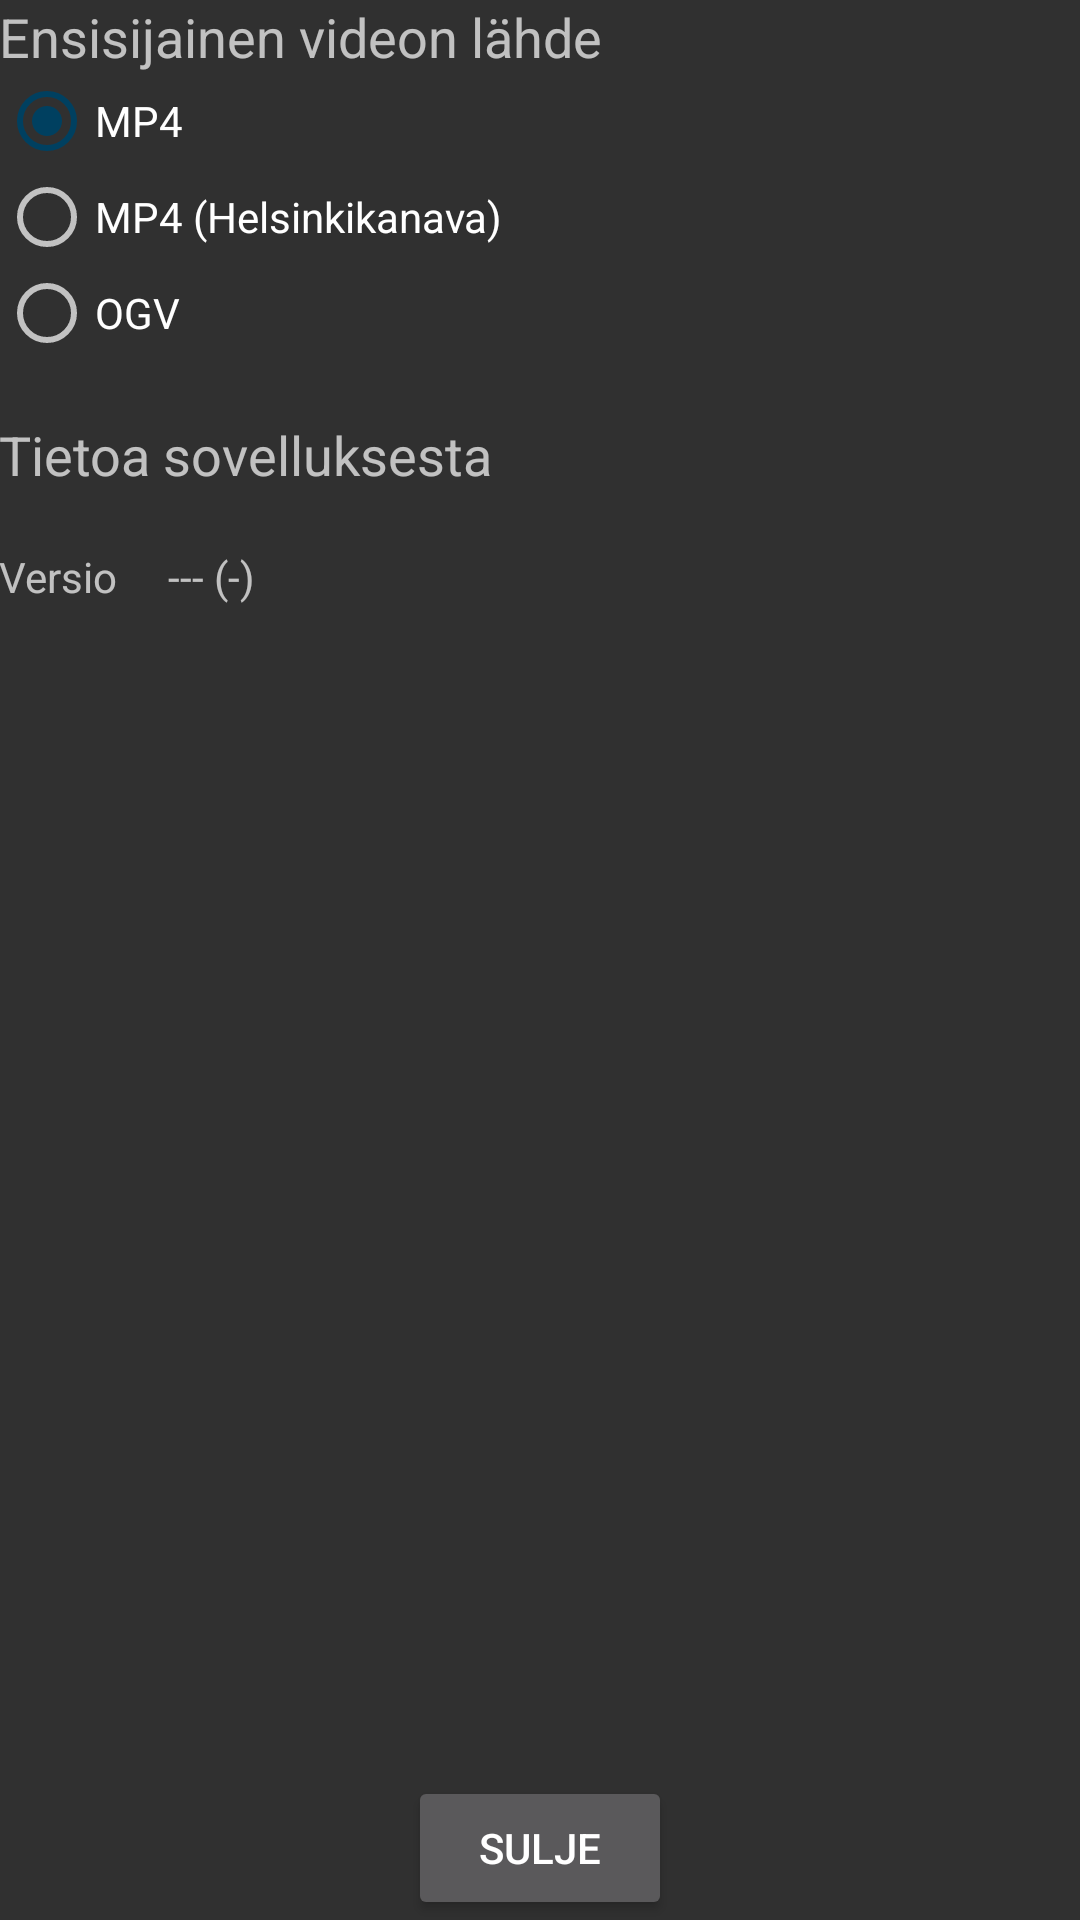

Layout XML and referenced resources for this Android screen:
<!-- AndroidManifest.xml: application theme AppTheme -->
<!-- res/layout/activity_settings.xml -->
<RelativeLayout xmlns:android="http://schemas.android.com/apk/res/android"
    xmlns:tools="http://schemas.android.com/tools" android:layout_width="match_parent"
    android:layout_height="match_parent" android:paddingLeft="@dimen/activity_horizontal_margin"
    android:paddingRight="@dimen/activity_horizontal_margin"
    android:paddingTop="@dimen/activity_vertical_margin"
    android:paddingBottom="@dimen/activity_vertical_margin"
    tools:context="com.spartacus.helsinki_paatokset.SettingsActivity">

    <LinearLayout
        android:orientation="vertical"
        android:layout_width="match_parent"
        android:layout_height="match_parent"
        android:layout_alignParentTop="true"
        android:layout_centerHorizontal="true">

        <TextView
            android:layout_width="wrap_content"
            android:layout_height="wrap_content"
            android:textAppearance="?android:attr/textAppearanceMedium"
            android:text="Ensisijainen videon lähde"
            android:id="@+id/textView4" />

        <RadioGroup
            android:layout_width="wrap_content"
            android:layout_height="wrap_content">

            <RadioButton
                android:layout_width="wrap_content"
                android:layout_height="wrap_content"
                android:text="MP4"
                android:id="@+id/radioButtonMP4"
                android:enabled="true"
                android:checked="true" />

            <RadioButton
                android:layout_width="wrap_content"
                android:layout_height="wrap_content"
                android:text="MP4 (Helsinkikanava)"
                android:id="@+id/radioButtonHKIKanava"
                android:enabled="true" />

            <RadioButton
                android:layout_width="wrap_content"
                android:layout_height="wrap_content"
                android:text="OGV"
                android:id="@+id/radioButtonOGV"
                android:enabled="true" />

        </RadioGroup>

        <TextView
            android:layout_width="wrap_content"
            android:layout_height="wrap_content"
            android:textAppearance="?android:attr/textAppearanceSmall"
            android:id="@+id/textView7" />

        <TextView
            android:layout_width="wrap_content"
            android:layout_height="wrap_content"
            android:textAppearance="?android:attr/textAppearanceMedium"
            android:text="Tietoa sovelluksesta"
            android:id="@+id/textView5" />

        <TextView
            android:layout_width="wrap_content"
            android:layout_height="wrap_content"
            android:textAppearance="?android:attr/textAppearanceSmall"
            android:text="  "
            android:id="@+id/textView6" />

        <LinearLayout
            android:orientation="horizontal"
            android:layout_width="match_parent"
            android:layout_height="wrap_content">

            <TextView
                android:layout_width="wrap_content"
                android:layout_height="wrap_content"
                android:textAppearance="?android:attr/textAppearanceSmall"
                android:text="Versio     "
                android:id="@+id/versio_static" />

            <TextView
                android:layout_width="wrap_content"
                android:layout_height="wrap_content"
                android:textAppearance="?android:attr/textAppearanceSmall"
                android:text="--- (-)"
                android:id="@+id/textViewVersionInfoAcitivitySettings" />
        </LinearLayout>
    </LinearLayout>

    <Button
        android:layout_width="wrap_content"
        android:layout_height="wrap_content"
        android:text="Sulje"
        android:id="@+id/buttonCloseSettingsActivity"
        android:layout_alignParentBottom="true"
        android:layout_centerHorizontal="true" />
</RelativeLayout>
<!-- resources referenced by this layout -->
<resources>
  <style name="AppTheme" parent="Theme.AppCompat.NoActionBar">
          
          <item name="colorPrimary">@color/colorPrimary</item>
          <item name="colorPrimaryDark">@color/colorPrimaryDark</item>
          <item name="colorAccent">@color/colorAccent</item>
      </style>
  <color name="colorPrimary">#3F51B5</color>
  <color name="colorPrimaryDark">#303F9F</color>
  <color name="colorAccent">#004060</color>
</resources>
